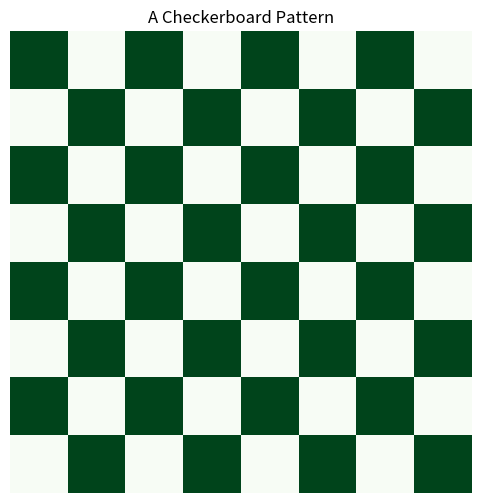

This chart was generated by the following Python code:
### Import libraries
import numpy as np
import matplotlib.pyplot as plt

### Generates a checkerboard pattern image of size (size x size).
def generate_checkerboard(size=64, num_squares=8):
    block_size = size // num_squares
    image = np.zeros((size, size))
    for i in range(num_squares):
        for j in range(num_squares):
            if (i + j) % 2 == 0:
                image[i * block_size:(i + 1) * block_size, j * block_size:(j+1) * block_size] = 1
    return image
### Generate checkerboard image
checkerboard = generate_checkerboard()
### Plot checkerboard
plt.figure(figsize=(6,6))
plt.imshow(checkerboard, cmap="Greens", interpolation="nearest")
plt.axis("off")
plt.title("A Checkerboard Pattern")
plt.show()
